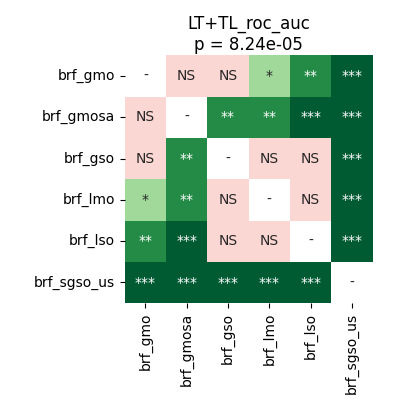

The table this chart was drawn from, first rows:
	brf_gmo	brf_gmosa	brf_gso	brf_lmo	brf_lso	brf_sgso_us
brf_gmo	1.0	0.9399	0.06908	0.02737	0.008596	0.0001526
brf_gmosa	0.9399	1.0	0.00246	0.001635	0.0007629	0.0002747
brf_gso	0.06908	0.00246	1.0	0.2643	0.8795	0.0001526
brf_lmo	0.02737	0.001635	0.2643	1.0	0.7714	0.0002289
brf_lso	0.008596	0.0007629	0.8795	0.7714	1.0	0.0001526
brf_sgso_us	0.0001526	0.0002747	0.0001526	0.0002289	0.0001526	1.0
